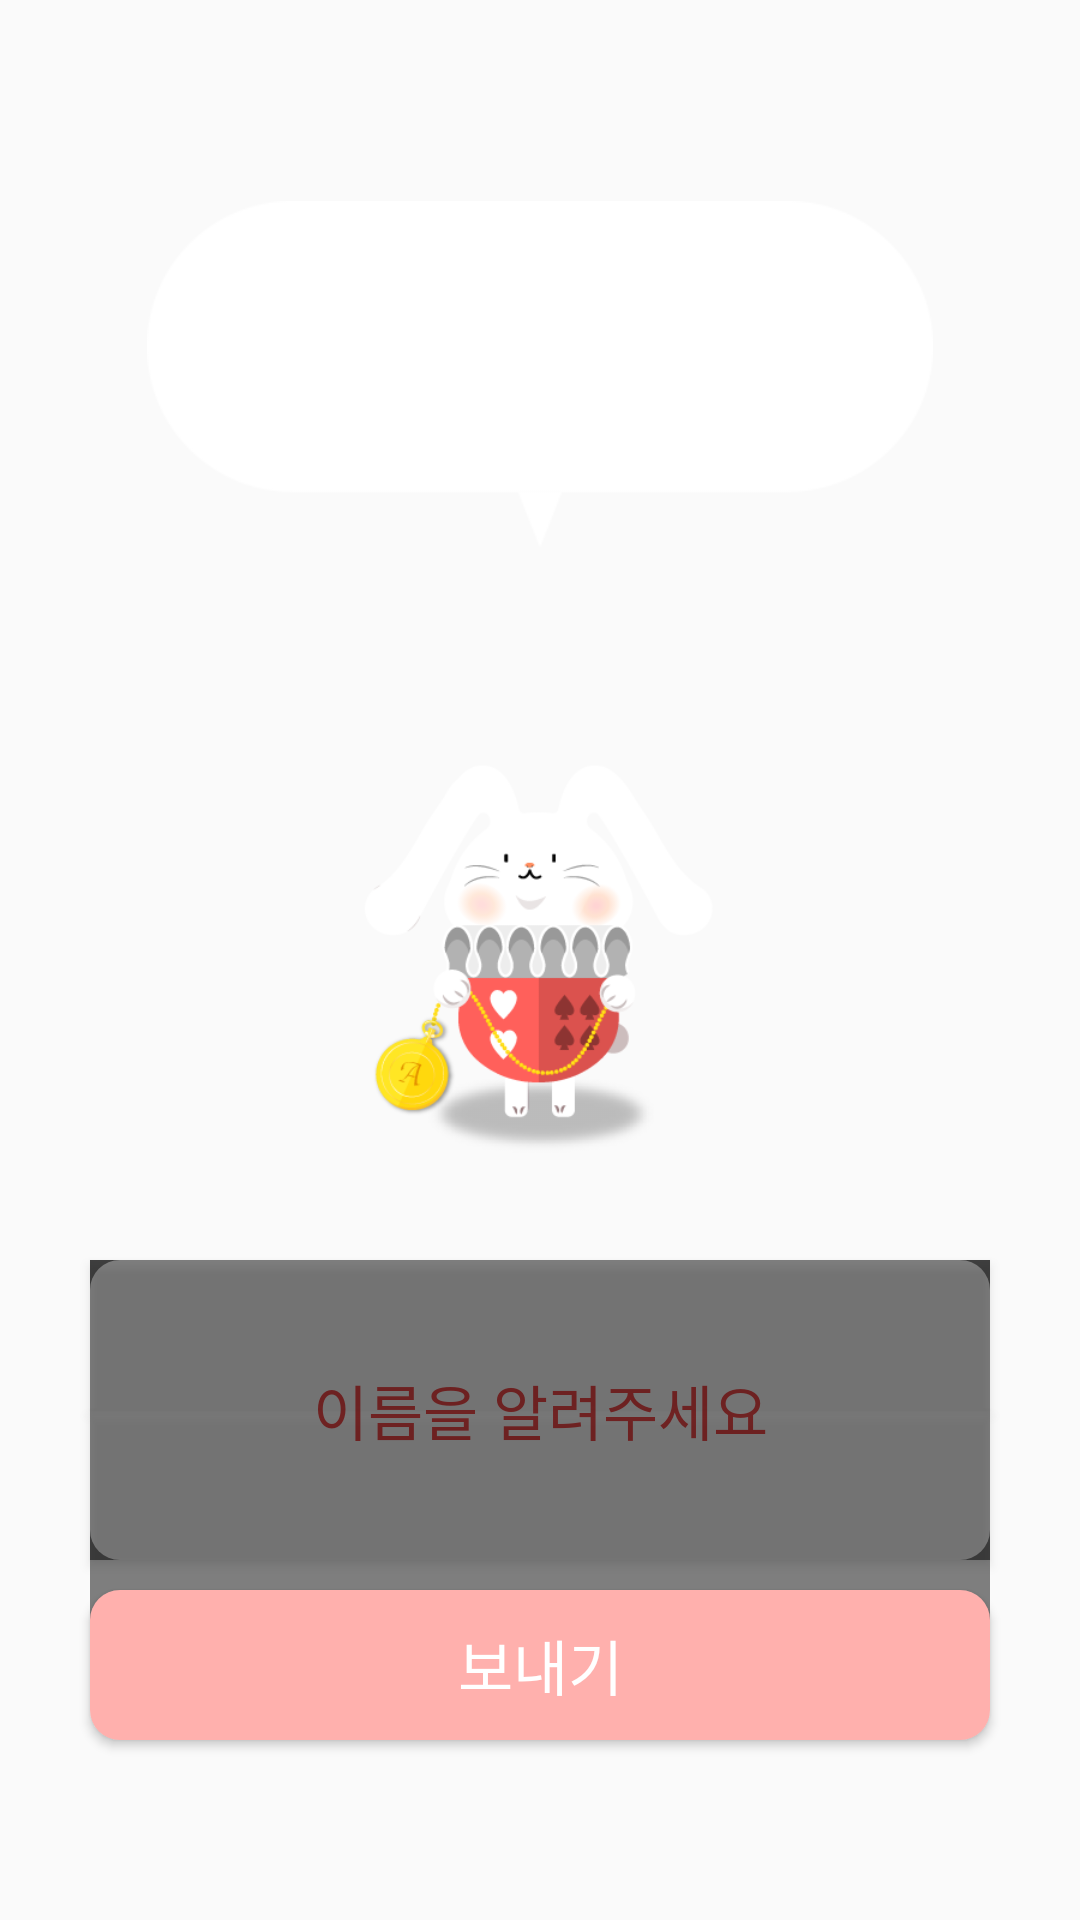

Reconstruct the res/layout file that produces this screen, plus the resources it refers to.
<!-- AndroidManifest.xml: application theme AppTheme -->
<!-- res/layout/activity_tutorial.xml -->
<?xml version="1.0" encoding="utf-8"?>
<RelativeLayout xmlns:android="http://schemas.android.com/apk/res/android"
    android:id="@+id/clickthis"
    android:layout_width="match_parent"
    android:layout_height="match_parent">

    <ImageView
        android:layout_width="match_parent"
        android:layout_height="match_parent"
        android:scaleType="centerCrop"
        android:src="@mipmap/mission_bg_pattern"/>


    <ImageView
        android:id="@+id/rabbitpicture"
        android:layout_width="200dp"
        android:layout_height="200dp"
        android:layout_centerInParent="true"
        android:background="@mipmap/swing1" />

    <LinearLayout
        android:layout_width="match_parent"
        android:layout_height="match_parent"
        android:layout_above="@id/rabbitpicture"
        android:orientation="vertical"
        android:gravity="center">

        <TextView
            android:id="@+id/tutorialtalk1"
            android:layout_width="262dp"
            android:layout_height="116dp"
            android:layout_marginTop="30dp"
            android:background="@mipmap/sign_speechbubble"
            android:paddingBottom="15dp"
            android:gravity="center"
            android:textColor="#000000"
            android:textSize="20sp" />
    </LinearLayout>

    <TextView
        android:id="@+id/tutorialtalk2"
        android:layout_width="300dp"
        android:layout_height="150dp"
        android:layout_below="@+id/rabbitpicture"
        android:layout_centerHorizontal="true"
        android:background="#7f000000"
        android:gravity="center"

        android:textColor="#FFFFFF"
        android:textSize="20sp" />

    <EditText
        android:id="@+id/tutorialinput"
        android:layout_width="300dp"
        android:layout_height="100dp"
        android:layout_below="@+id/rabbitpicture"
        android:layout_centerHorizontal="true"
        android:background="@drawable/whiterectangle"
        android:lines="1"
        android:inputType="textPersonName"
        android:hint="이름을 알려주세요"
        android:gravity="center"
        android:textColorHint="#f24a4a"
        android:textSize="20sp" />

    <Button
        android:id="@+id/sendbutton"
        android:layout_width="300dp"
        android:layout_height="50dp"
        android:layout_below="@+id/tutorialinput"
        android:layout_centerHorizontal="true"
        android:layout_marginTop="10dp"
        android:background="@drawable/pinkrectangle"
        android:text="보내기"
        android:textColor="#FFFFFF"
        android:textSize="20sp" />

    <Button
        android:id="@+id/yes"
        android:layout_width="300dp"
        android:layout_height="50dp"
        android:layout_below="@+id/rabbitpicture"
        android:layout_centerHorizontal="true"
        android:layout_marginTop="0dp"
        android:background="#7f000000"
        android:textColor="#FFFFFF"
        android:textSize="20sp" />

    <Button
        android:id="@+id/no"
        android:layout_width="300dp"
        android:layout_height="50dp"
        android:layout_below="@+id/yes"
        android:layout_centerHorizontal="true"
        android:layout_marginTop="0dp"
        android:background="#7f000000"
        android:textColor="#FFFFFF"
        android:textSize="20sp" />

</RelativeLayout>
<!-- resources referenced by this layout -->
<resources>
  <!-- drawable pinkrectangle (drawable) -->
  <selector xmlns:android="http://schemas.android.com/apk/res/android">
      <item>
          <shape android:shape="rectangle">
              <solid android:color="#ffb0ad"/>
              <size android:width="50dp" android:height="80dp"/>
              <corners android:radius="10dp"/>
          </shape>
      </item>
  </selector>
  <!-- drawable whiterectangle (drawable) -->
  <selector xmlns:android="http://schemas.android.com/apk/res/android">
      <item>
          <shape android:shape="rectangle">
              <solid android:color="#FFFFFF"/>
              <size android:width="50dp" android:height="80dp"/>
              <corners android:radius="10dp"/>
          </shape>
      </item>
  </selector>
  <!-- mipmap mission_bg_pattern: png bitmap (drawable, 34623 bytes) -->
  <!-- mipmap sign_speechbubble: png bitmap (mipmap-hdpi, 21559 bytes) -->
  <!-- mipmap swing1: png bitmap (mipmap-hdpi, 30589 bytes) -->
  <style name="AppTheme" parent="Theme.AppCompat.Light.NoActionBar">
          
          <item name="android:windowDisablePreview">true</item>
      </style>
</resources>
